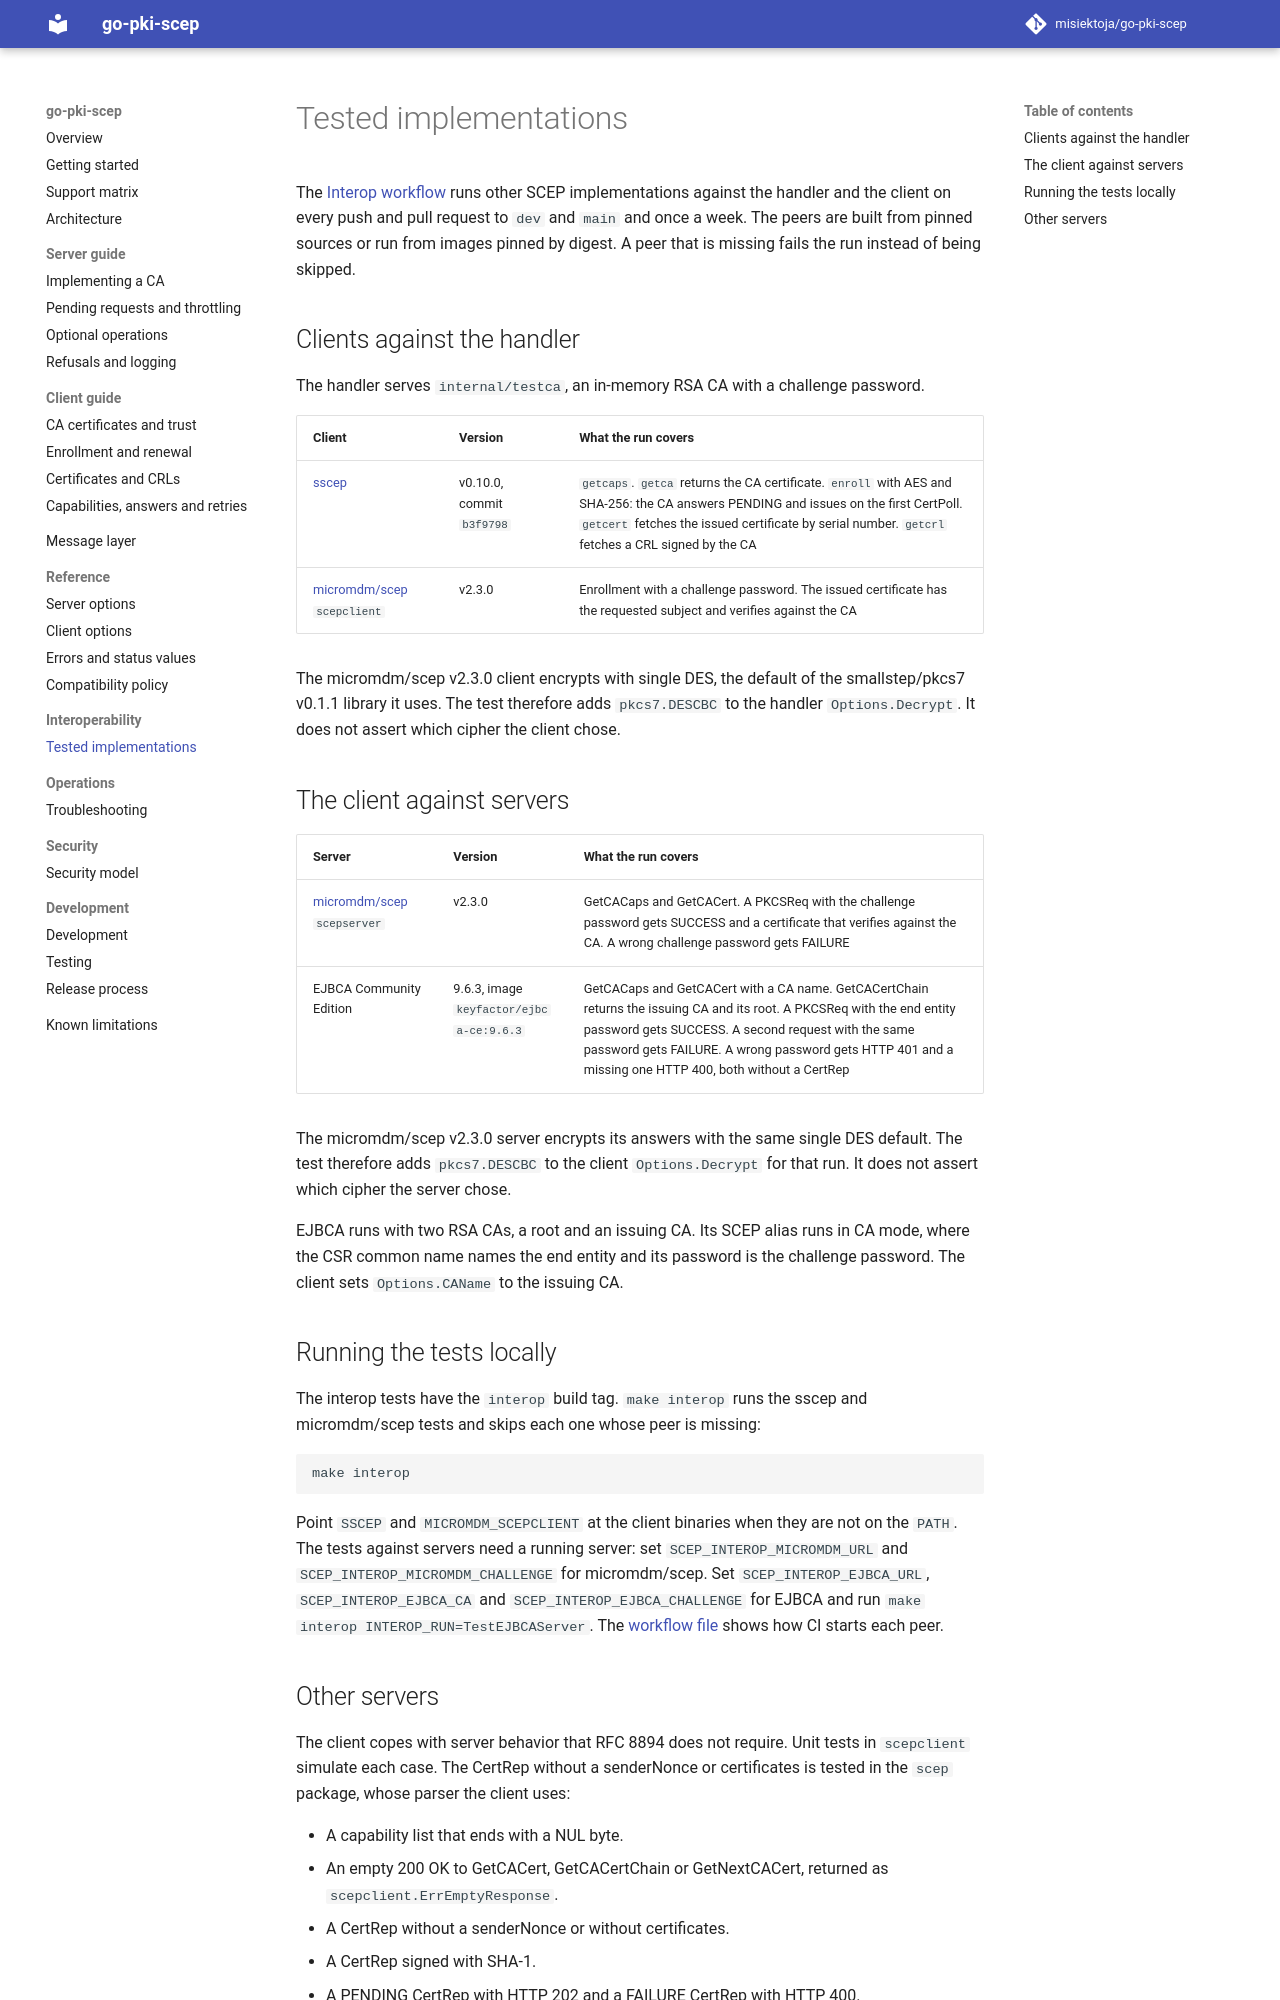

repository: misiektoja/go-pki-scep · page: interoperability/tested-implementations/index.html · generator: mkdocs

---
description: "SCEP implementations that go-pki-scep is tested against, such as sscep, micromdm/scep and EJBCA, with versions and what each run covers."
---

# Tested implementations

The [Interop workflow](https://github.com/misiektoja/go-pki-scep/actions/workflows/interop.yml)
runs other SCEP implementations against the handler and the client on every push and pull request
to `dev` and `main` and once a week. The peers are built from pinned sources or run from images
pinned by digest. A peer that is missing fails the run instead of being skipped.

## Clients against the handler

The handler serves `internal/testca`, an in-memory RSA CA with a challenge password.

| Client | Version | What the run covers |
| --- | --- | --- |
| [sscep](https://github.com/certnanny/sscep) | v0.10.0, commit `b3f9798` | `getcaps`. `getca` returns the CA certificate. `enroll` with AES and SHA-256: the CA answers PENDING and issues on the first CertPoll. `getcert` fetches the issued certificate by serial number. `getcrl` fetches a CRL signed by the CA |
| [micromdm/scep](https://github.com/micromdm/scep) `scepclient` | v2.3.0 | Enrollment with a challenge password. The issued certificate has the requested subject and verifies against the CA |

The micromdm/scep v2.3.0 client encrypts with single DES, the default of the smallstep/pkcs7
v0.1.1 library it uses. The test therefore adds `pkcs7.DESCBC` to the handler `Options.Decrypt`.
It does not assert which cipher the client chose.

## The client against servers

| Server | Version | What the run covers |
| --- | --- | --- |
| [micromdm/scep](https://github.com/micromdm/scep) `scepserver` | v2.3.0 | GetCACaps and GetCACert. A PKCSReq with the challenge password gets SUCCESS and a certificate that verifies against the CA. A wrong challenge password gets FAILURE |
| EJBCA Community Edition | 9.6.3, image `keyfactor/ejbca-ce:9.6.3` | GetCACaps and GetCACert with a CA name. GetCACertChain returns the issuing CA and its root. A PKCSReq with the end entity password gets SUCCESS. A second request with the same password gets FAILURE. A wrong password gets HTTP 401 and a missing one HTTP 400, both without a CertRep |

The micromdm/scep v2.3.0 server encrypts its answers with the same single DES default. The test
therefore adds `pkcs7.DESCBC` to the client `Options.Decrypt` for that run. It does not assert
which cipher the server chose.

EJBCA runs with two RSA CAs, a root and an issuing CA. Its SCEP alias runs in CA mode, where the CSR
common name names the end entity and its password is the challenge password. The client sets
`Options.CAName` to the issuing CA.

## Running the tests locally

The interop tests have the `interop` build tag. `make interop` runs the sscep and micromdm/scep
tests and skips each one whose peer is missing:

```bash
make interop
```

Point `SSCEP` and `MICROMDM_SCEPCLIENT` at the client binaries when they are not on the `PATH`.
The tests against servers need a running server: set `SCEP_INTEROP_MICROMDM_URL` and
`SCEP_INTEROP_MICROMDM_CHALLENGE` for micromdm/scep. Set `SCEP_INTEROP_EJBCA_URL`,
`SCEP_INTEROP_EJBCA_CA` and `SCEP_INTEROP_EJBCA_CHALLENGE` for EJBCA and run
`make interop INTEROP_RUN=TestEJBCAServer`. The
[workflow file](https://github.com/misiektoja/go-pki-scep/blob/main/.github/workflows/interop.yml)
shows how CI starts each peer.
